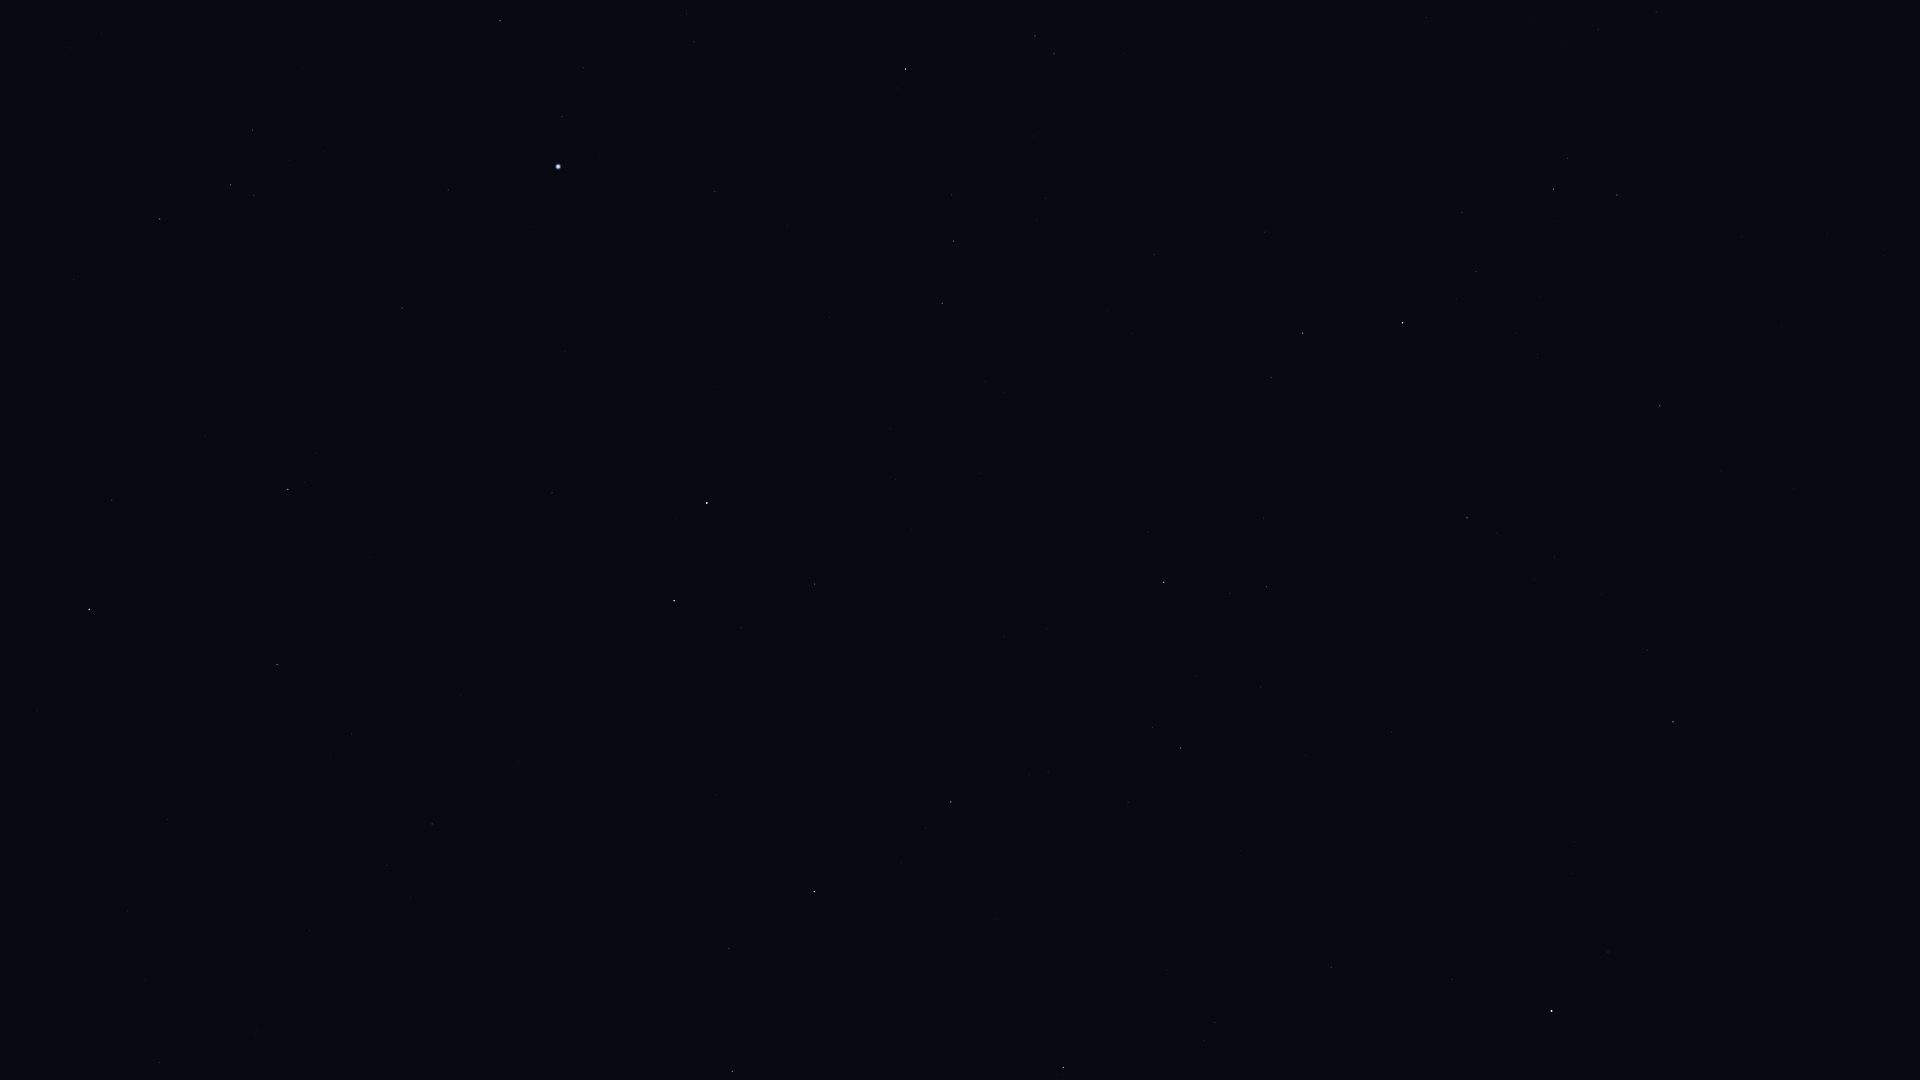

The file beside this chart, header and first rows:
Star_ID, Name, X, Y
75097, Pherkad, 1063, 1067
75411, Alkalurops, 159, 1063
75458, Edasich, 732, 1072
77760, HIP 77760, 310, 930
78527, HIP 78527, 729, 948
79992, HIP 79992, 432, 824
80076, Hunor, 299, 788
80331, Athebyne, 814, 892
80838, Ogma, 243, 721
81126, HIP 81126, 352, 734
81833, HIP 81833, 277, 665
83207, HIP 83207, 112, 500
83608, Alrakis, 685, 709
83895, Aldhibah, 951, 802
84380, HIP 84380, 288, 490
84606, HIP 84606, 305, 483
85112, HIP 85112, 315, 453
85670, Rastaban, 674, 601
85693, Maasym, 74, 279
85822, Yildun, 1452, 979
86414, HIP 86414, 552, 493
86614, Dziban, 1128, 802
86782, Alruba, 731, 574
86974, HIP 86974, 160, 219
87585, Grumium, 814, 584
87808, HIP 87808, 402, 308
87833, Eltanin, 707, 503
87933, HIP 87933, 231, 185
88794, HIP 88794, 252, 130
90344, Fafnir, 1046, 629
91262, Vega, 558, 167
91852, Xihe, 538, 103
92420, Sheliak, 500, 21
92791, HIP 92791, 583, 68
94376, Altais, 1164, 582
94481, Aladfar, 694, 42
95853, HIP 95853, 953, 241
96100, Alsafi, 1230, 593
97165, Fawaris, 905, 69
105199, Alderamin, 1402, 323
106032, Alfirk, 1467, 518
107136, Azelfafage, 1426, 17
108917, Kurhah, 1537, 358
109492, HIP 109492, 1553, 189
110538, HIP 110538, 1598, 30
112724, HIP 112724, 1660, 406
116727, Errai, 1673, 722
